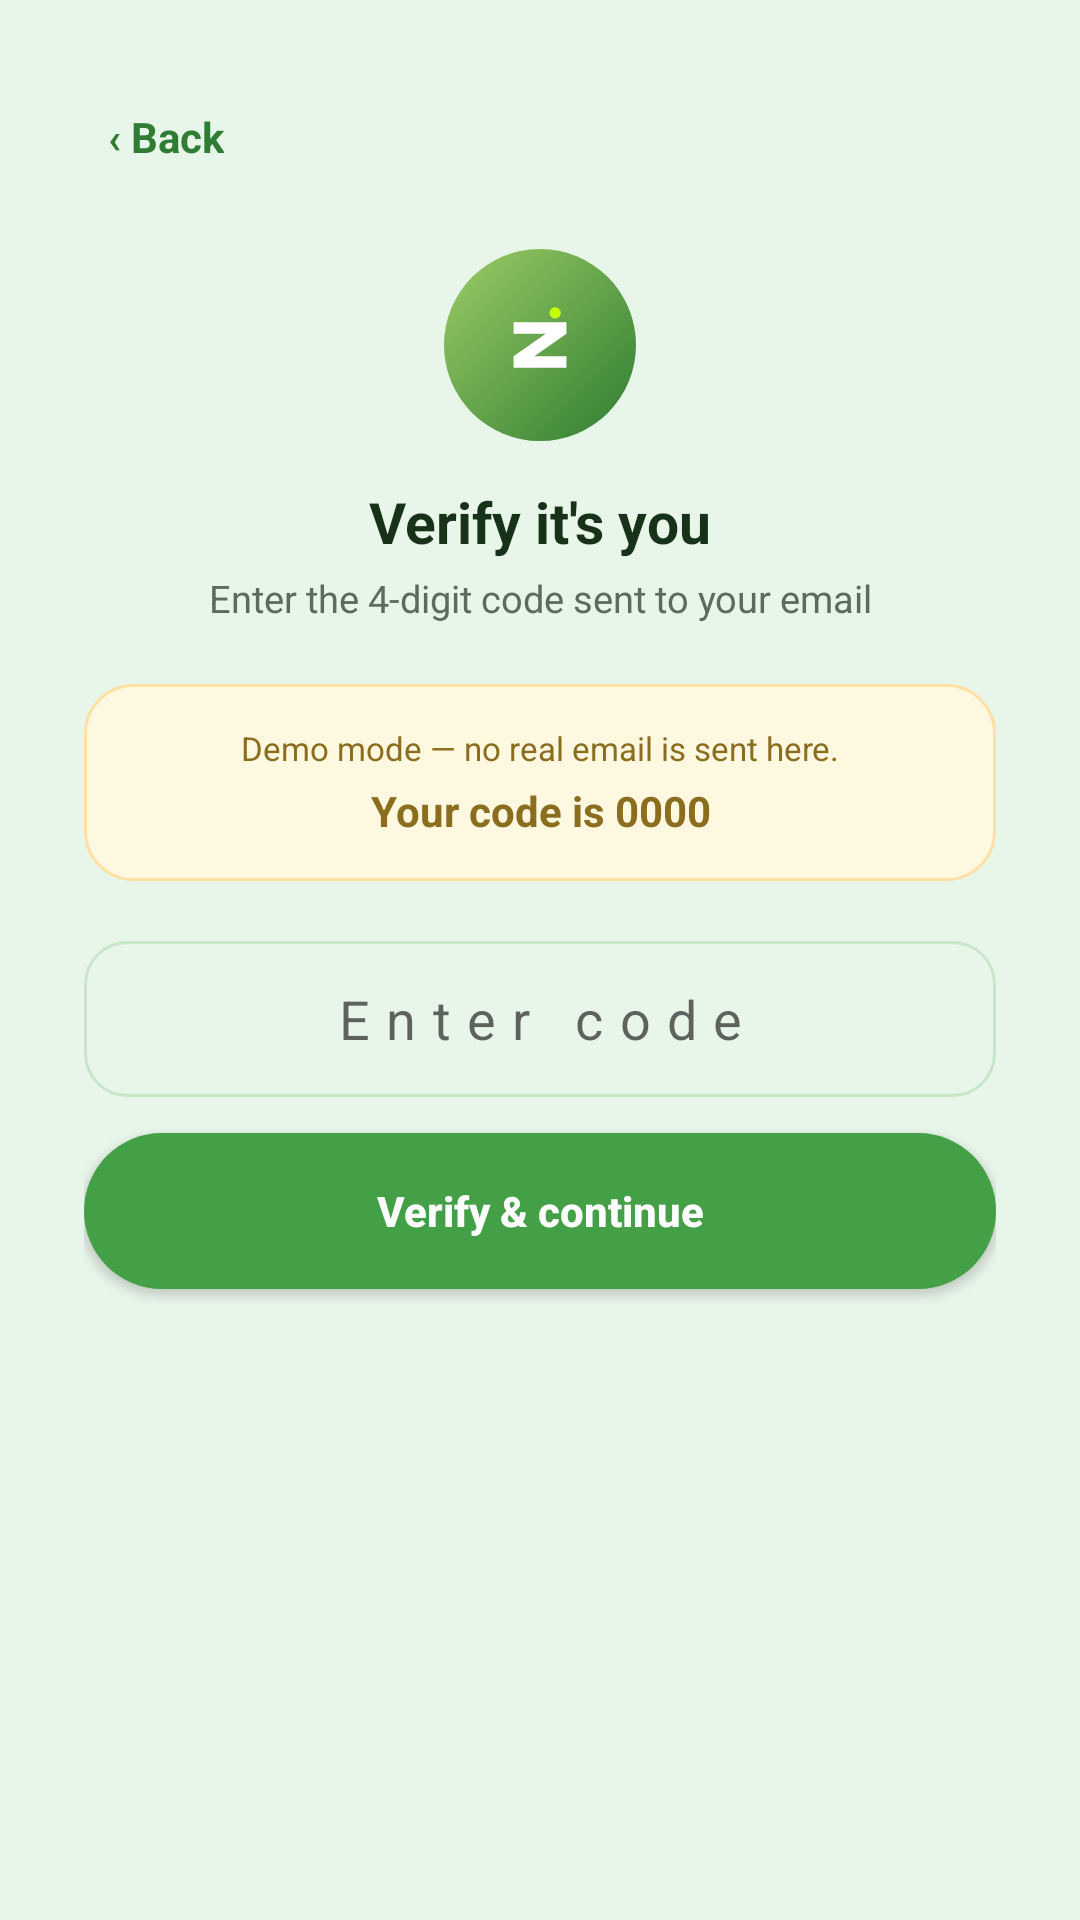

Write the Android layout XML for this screen, with the resource values it uses.
<!-- AndroidManifest.xml: application theme Theme.Zumar -->
<!-- res/layout/activity_otp.xml -->
<?xml version="1.0" encoding="utf-8"?>
<androidx.constraintlayout.widget.ConstraintLayout xmlns:android="http://schemas.android.com/apk/res/android"
    xmlns:app="http://schemas.android.com/apk/res-auto"
    android:layout_width="match_parent"
    android:layout_height="match_parent"
    android:background="@color/green_pale">

    <ScrollView
        android:layout_width="0dp"
        android:layout_height="0dp"
        android:fillViewport="true"
        app:layout_constraintWidth_max="@dimen/content_max_width"
        app:layout_constraintStart_toStartOf="parent"
        app:layout_constraintEnd_toEndOf="parent"
        app:layout_constraintTop_toTopOf="parent"
        app:layout_constraintBottom_toBottomOf="parent">

        <LinearLayout
            android:layout_width="match_parent"
            android:layout_height="wrap_content"
            android:orientation="vertical"
            android:padding="28dp">

            <TextView
                android:id="@+id/btnOtpBack"
                android:layout_width="wrap_content"
                android:layout_height="wrap_content"
                android:text="‹ Back"
                android:textColor="@color/green_primary"
                android:textStyle="bold"
                android:padding="8dp"
                android:layout_marginBottom="20dp" />

            <FrameLayout
                android:layout_width="64dp"
                android:layout_height="64dp"
                android:layout_gravity="center_horizontal"
                android:background="@drawable/bg_logo_circle">
                <ImageView
                    android:layout_width="34dp"
                    android:layout_height="34dp"
                    android:layout_gravity="center"
                    android:src="@drawable/ic_zumar_z" />
            </FrameLayout>

            <TextView
                android:layout_width="wrap_content"
                android:layout_height="wrap_content"
                android:layout_gravity="center_horizontal"
                android:layout_marginTop="14dp"
                android:text="Verify it's you"
                android:textColor="@color/text_dark"
                android:textSize="19sp"
                android:textStyle="bold" />

            <TextView
                android:id="@+id/tvOtpEmail"
                android:layout_width="wrap_content"
                android:layout_height="wrap_content"
                android:layout_gravity="center_horizontal"
                android:layout_marginTop="4dp"
                android:layout_marginBottom="20dp"
                android:gravity="center"
                android:text="Enter the 4-digit code sent to your email"
                android:textColor="@color/text_muted"
                android:textSize="12.5sp" />

            <LinearLayout
                android:layout_width="match_parent"
                android:layout_height="wrap_content"
                android:orientation="vertical"
                android:background="@drawable/bg_otp_banner"
                android:padding="14dp"
                android:layout_marginBottom="20dp">
                <TextView
                    android:layout_width="match_parent"
                    android:layout_height="wrap_content"
                    android:gravity="center"
                    android:text="Demo mode — no real email is sent here."
                    android:textColor="@color/otp_text"
                    android:textSize="11sp" />
                <TextView
                    android:id="@+id/tvDemoCode"
                    android:layout_width="match_parent"
                    android:layout_height="wrap_content"
                    android:layout_marginTop="4dp"
                    android:gravity="center"
                    android:text="Your code is 0000"
                    android:textColor="@color/otp_text"
                    android:textStyle="bold"
                    android:textSize="14sp" />
            </LinearLayout>

            <EditText
                android:id="@+id/etOtpCode"
                android:layout_width="match_parent"
                android:layout_height="52dp"
                android:background="@drawable/bg_input_field"
                android:hint="Enter code"
                android:inputType="number"
                android:maxLength="4"
                android:gravity="center"
                android:letterSpacing="0.3"
                android:textSize="18sp"
                android:paddingHorizontal="16dp"
                android:layout_marginBottom="12dp" />

            <TextView
                android:id="@+id/tvOtpError"
                android:layout_width="match_parent"
                android:layout_height="wrap_content"
                android:textColor="@color/error_red"
                android:textSize="12sp"
                android:layout_marginBottom="8dp"
                android:visibility="gone" />

            <Button
                android:id="@+id/btnVerifyOtp"
                android:layout_width="match_parent"
                android:layout_height="52dp"
                android:background="@drawable/bg_button_primary"
                android:text="Verify &amp; continue"
                android:textColor="@color/white"
                android:textAllCaps="false"
                android:textStyle="bold"
                android:elevation="0dp" />

        </LinearLayout>
    </ScrollView>
</androidx.constraintlayout.widget.ConstraintLayout>
<!-- resources referenced by this layout -->
<resources>
  <color name="error_red">#D32F2F</color>
  <color name="green_pale">#E8F5E9</color>
  <color name="green_primary">#2E7D32</color>
  <color name="otp_text">#8A6D1D</color>
  <color name="text_dark">#173218</color>
  <color name="text_muted">#5C6B5E</color>
  <color name="white">#FFFFFF</color>
  <!-- drawable bg_button_primary (drawable) -->
  <?xml version="1.0" encoding="utf-8"?>
  <shape xmlns:android="http://schemas.android.com/apk/res/android" android:shape="rectangle">
      <solid android:color="@color/green_medium" />
      <corners android:radius="28dp" />
  </shape>
  <!-- drawable bg_input_field (drawable) -->
  <?xml version="1.0" encoding="utf-8"?>
  <shape xmlns:android="http://schemas.android.com/apk/res/android" android:shape="rectangle">
      <solid android:color="@color/green_pale" />
      <corners android:radius="14dp" />
      <stroke android:width="1dp" android:color="@color/card_border" />
  </shape>
  <!-- drawable bg_logo_circle (drawable) -->
  <?xml version="1.0" encoding="utf-8"?>
  <shape xmlns:android="http://schemas.android.com/apk/res/android" android:shape="oval">
      <gradient
          android:startColor="#2E7D32"
          android:endColor="#9CCC65"
          android:angle="135" />
  </shape>
  <!-- drawable bg_otp_banner (drawable) -->
  <?xml version="1.0" encoding="utf-8"?>
  <shape xmlns:android="http://schemas.android.com/apk/res/android" android:shape="rectangle">
      <solid android:color="@color/otp_bg" />
      <corners android:radius="16dp" />
      <stroke android:width="1dp" android:color="@color/otp_border" />
  </shape>
  <!-- drawable ic_zumar_z (drawable) -->
  <?xml version="1.0" encoding="utf-8"?>
  <vector xmlns:android="http://schemas.android.com/apk/res/android"
      android:width="108dp"
      android:height="108dp"
      android:viewportWidth="108"
      android:viewportHeight="108">
      
      <path
          android:fillColor="#FFFFFF"
          android:pathData="M26,30 L82,30 L82,42 L48,66 L82,66 L82,78 L26,78 L26,66 L60,42 L26,42 Z" />
      
      <path
          android:fillColor="#C6FF00"
          android:pathData="M70,20 m-6,0 a6,6 0 1,0 12,0 a6,6 0 1,0 -12,0" />
  </vector>
  <style name="Theme.Zumar" parent="Theme.MaterialComponents.DayNight.NoActionBar">
          <item name="colorPrimary">@color/green_primary</item>
          <item name="colorPrimaryDark">@color/green_dark</item>
          <item name="colorAccent">@color/lime_accent</item>
          <item name="android:statusBarColor">@color/green_dark</item>
          <item name="android:windowBackground">@color/green_pale</item>
      </style>
  <color name="green_medium">#43A047</color>
  <color name="card_border">#C8E6C9</color>
  <color name="otp_bg">#FFF8E1</color>
  <color name="otp_border">#FFE0A3</color>
  <color name="green_dark">#1B5E20</color>
  <color name="lime_accent">#9CCC65</color>
</resources>
